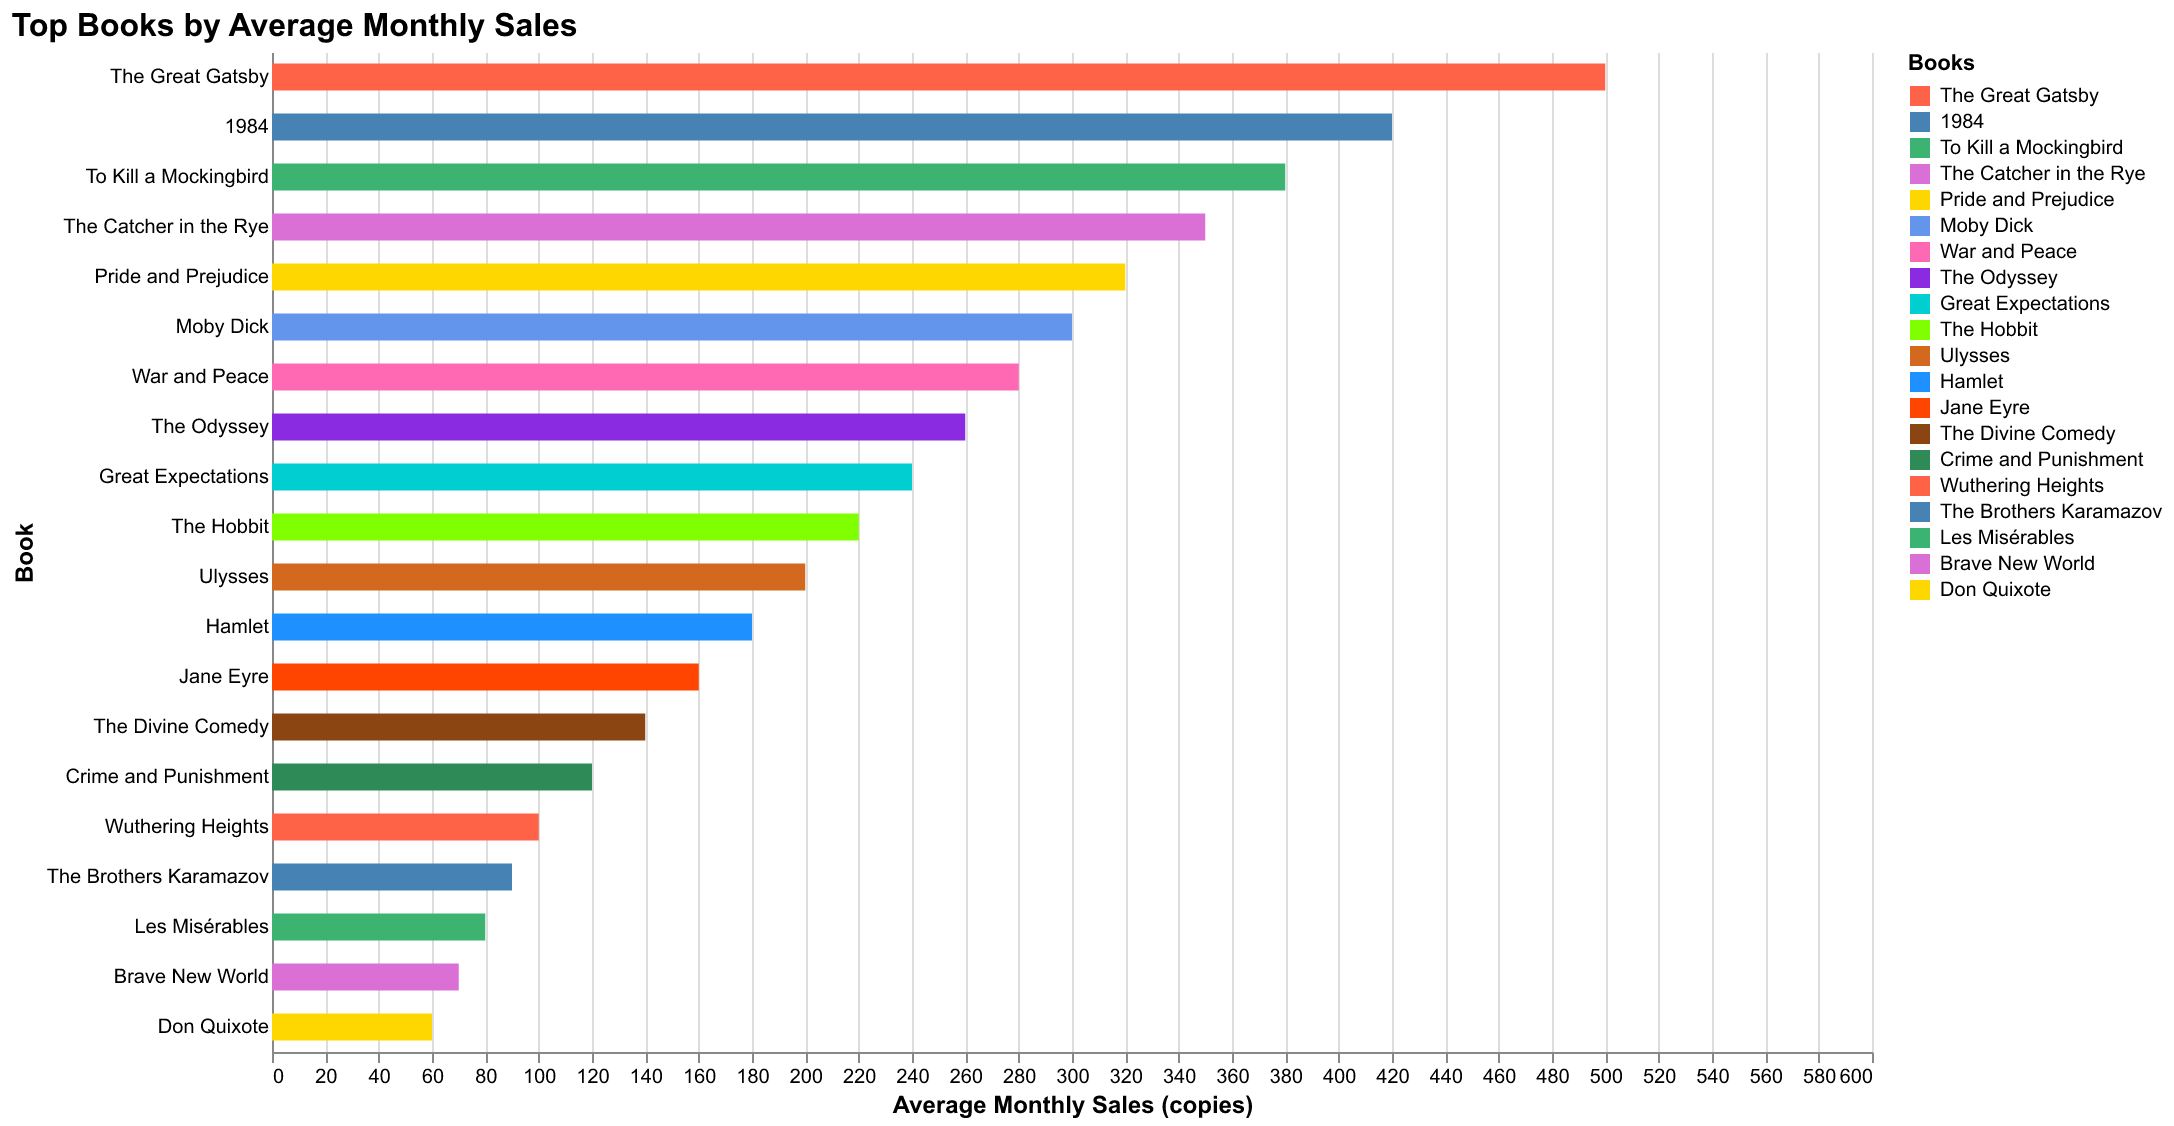

The data file committed next to this chart (first rows):
Book, Sales
The Great Gatsby, 500
1984, 420
To Kill a Mockingbird, 380
The Catcher in the Rye, 350
Pride and Prejudice, 320
Moby Dick, 300
War and Peace, 280
The Odyssey, 260
Great Expectations, 240
The Hobbit, 220
Ulysses, 200
Hamlet, 180
Jane Eyre, 160
The Divine Comedy, 140
Crime and Punishment, 120
Wuthering Heights, 100
The Brothers Karamazov, 90
Les Misérables, 80
Brave New World, 70
Don Quixote, 60
